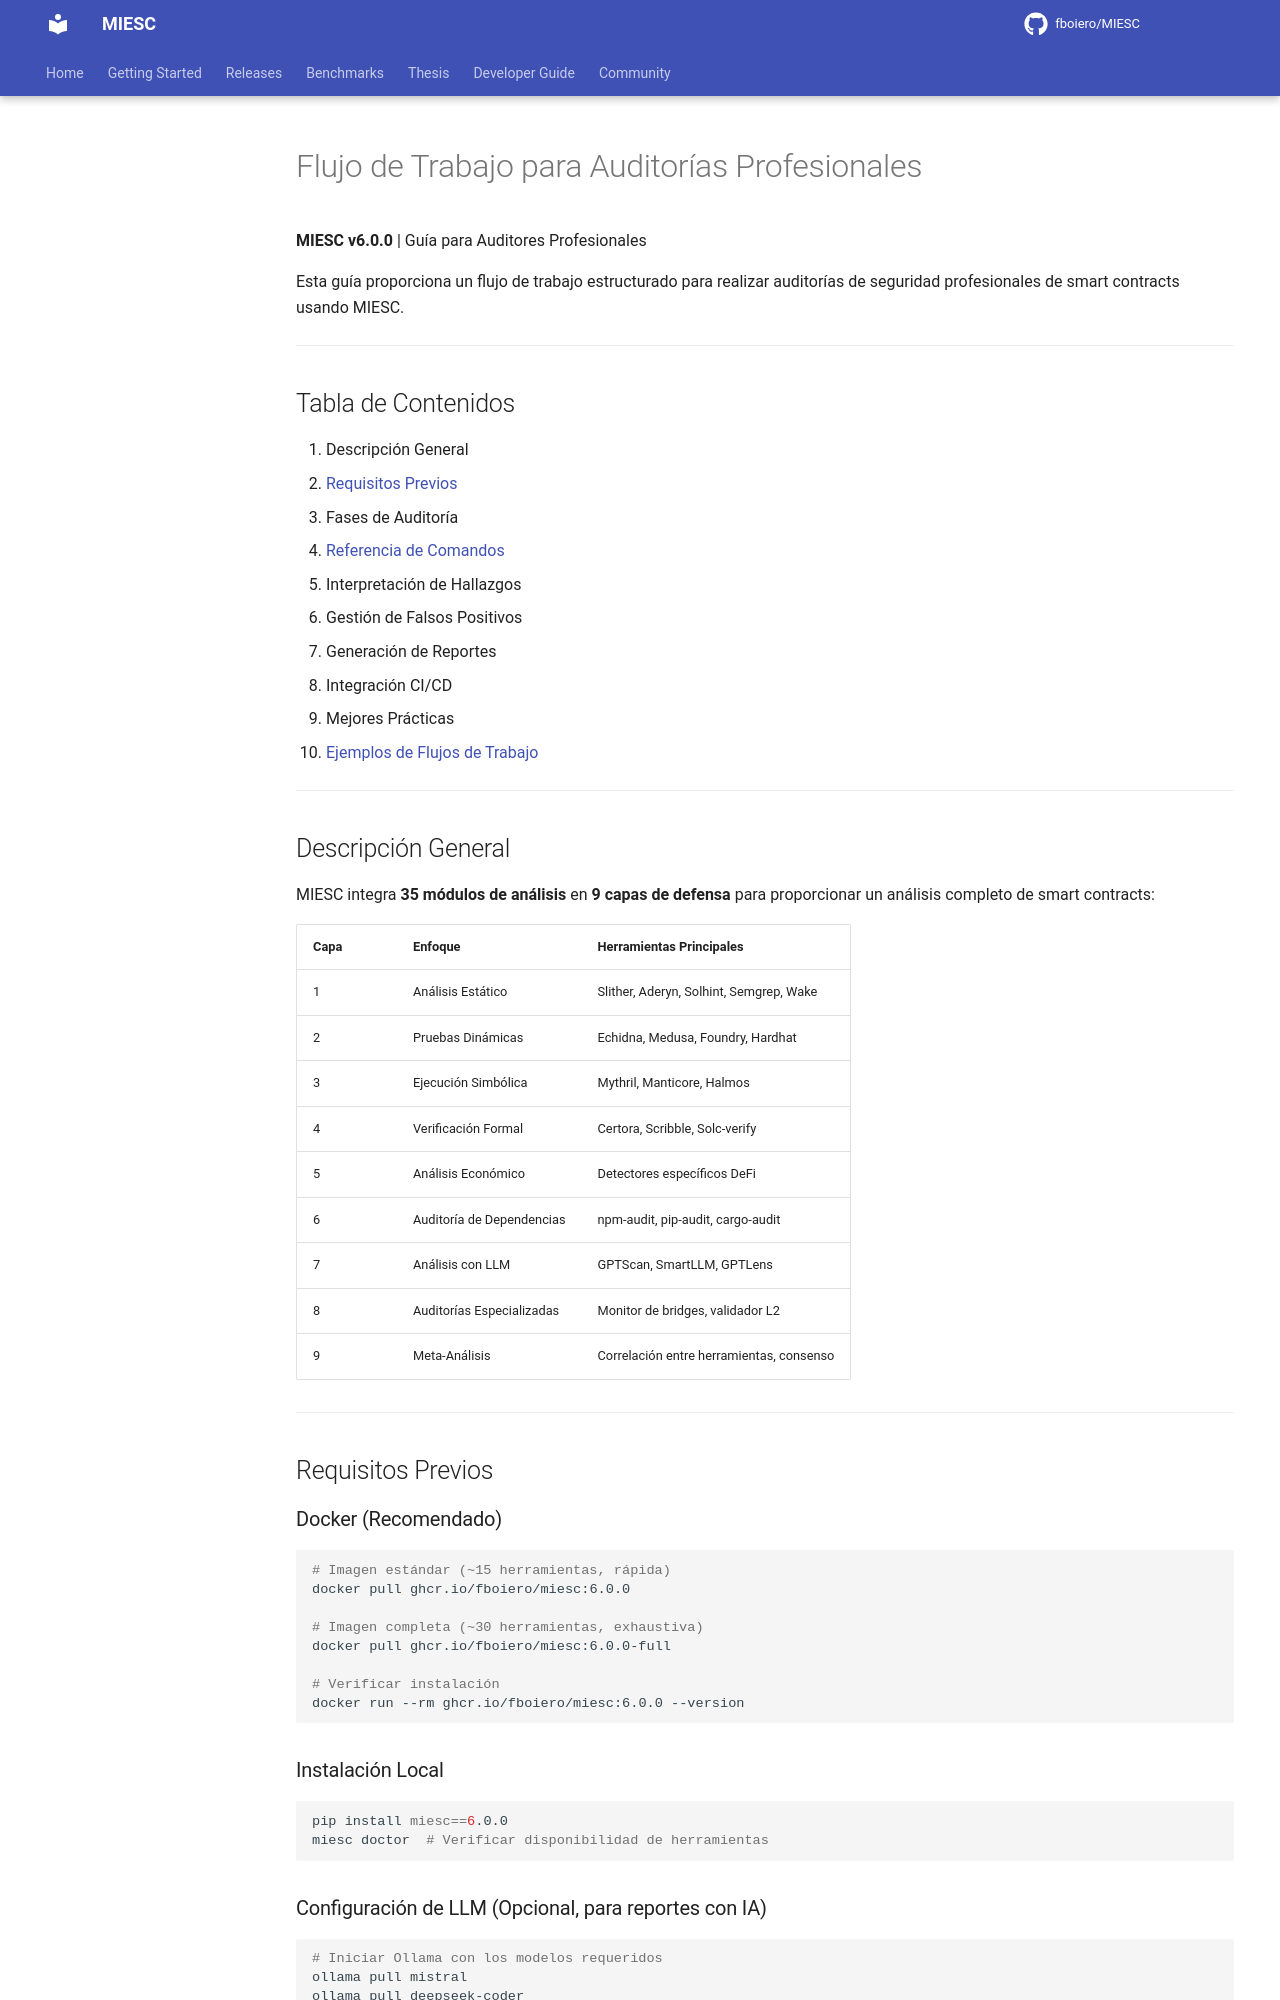

repository: fboiero/MIESC · page: guides/PROFESSIONAL_AUDIT_WORKFLOW_ES/index.html · generator: jekyll

# Flujo de Trabajo para Auditorías Profesionales

**MIESC v6.0.0** | Guía para Auditores Profesionales

Esta guía proporciona un flujo de trabajo estructurado para realizar auditorías de seguridad profesionales de smart contracts usando MIESC.

---

## Tabla de Contenidos

1. Descripción General
2. [Requisitos Previos](#requisitos-previos)
3. Fases de Auditoría
4. [Referencia de Comandos](#referencia-de-comandos)
5. Interpretación de Hallazgos
6. Gestión de Falsos Positivos
7. Generación de Reportes
8. Integración CI/CD
9. Mejores Prácticas
10. [Ejemplos de Flujos de Trabajo](#ejemplos-de-flujos-de-trabajo)

---

## Descripción General

MIESC integra **35 módulos de análisis** en **9 capas de defensa** para proporcionar un análisis completo de smart contracts:

| Capa | Enfoque | Herramientas Principales |
|------|---------|--------------------------|
| 1 | Análisis Estático | Slither, Aderyn, Solhint, Semgrep, Wake |
| 2 | Pruebas Dinámicas | Echidna, Medusa, Foundry, Hardhat |
| 3 | Ejecución Simbólica | Mythril, Manticore, Halmos |
| 4 | Verificación Formal | Certora, Scribble, Solc-verify |
| 5 | Análisis Económico | Detectores específicos DeFi |
| 6 | Auditoría de Dependencias | npm-audit, pip-audit, cargo-audit |
| 7 | Análisis con LLM | GPTScan, SmartLLM, GPTLens |
| 8 | Auditorías Especializadas | Monitor de bridges, validador L2 |
| 9 | Meta-Análisis | Correlación entre herramientas, consenso |

---

## Requisitos Previos

### Docker (Recomendado)

```bash
# Imagen estándar (~15 herramientas, rápida)
docker pull ghcr.io/fboiero/miesc:6.0.0

# Imagen completa (~30 herramientas, exhaustiva)
docker pull ghcr.io/fboiero/miesc:6.0.0-full

# Verificar instalación
docker run --rm ghcr.io/fboiero/miesc:6.0.0 --version
```

### Instalación Local

```bash
pip install miesc==6.0.0
miesc doctor  # Verificar disponibilidad de herramientas
```

### Configuración de LLM (Opcional, para reportes con IA)

```bash
# Iniciar Ollama con los modelos requeridos
ollama pull mistral
ollama pull deepseek-coder

# Configurar variable de entorno
export OLLAMA_HOST=http://localhost:11434
```

---

## Fases de Auditoría
